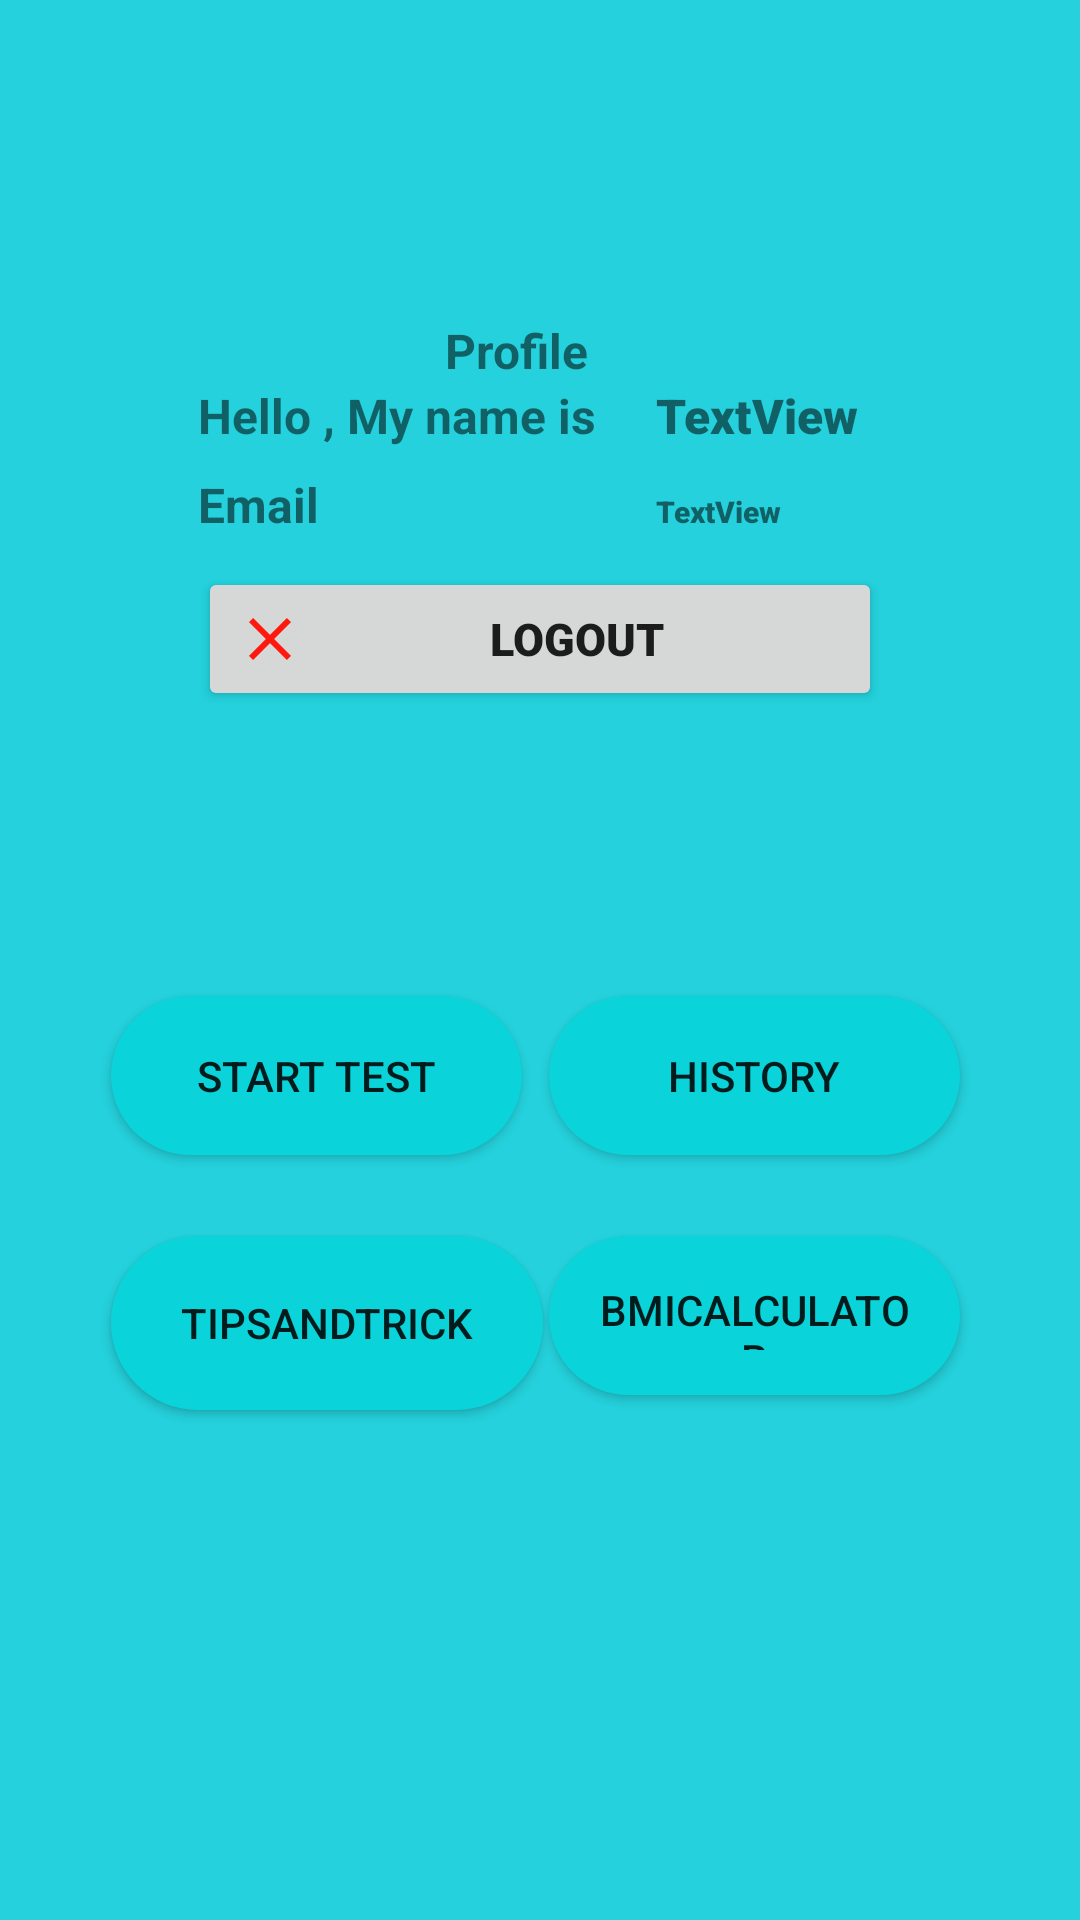

This screen was rendered from an Android layout file. Write that file and the resources it references.
<!-- AndroidManifest.xml: application theme Theme.Skripsi -->
<!-- res/layout/activity_home_u_i.xml -->
<?xml version="1.0" encoding="utf-8"?>
<RelativeLayout xmlns:android="http://schemas.android.com/apk/res/android"
    xmlns:app="http://schemas.android.com/apk/res-auto"
    xmlns:tools="http://schemas.android.com/tools"
    android:layout_width="match_parent"
    android:layout_height="match_parent"
    tools:context=".HomeUI.homeUI"
    android:background="#24D1DC">

    <RelativeLayout
        android:id="@+id/relatives"
        android:layout_width="378dp"
        android:layout_height="wrap_content"
        android:layout_marginLeft="30dp"
        android:layout_marginTop="70dp"
        android:layout_marginRight="30dp"
        android:background="@drawable/rounded_theme"
        android:elevation="4dp"
        android:orientation="vertical"
        android:padding="20dp">

        <LinearLayout
            android:layout_width="match_parent"
            android:layout_height="wrap_content"
            android:orientation="vertical"
            android:layout_marginBottom="8dp">
            <TableLayout
                android:layout_width="match_parent"
                android:layout_height="wrap_content"
                android:layout_margin="16dp">

                <TextView
                    android:layout_width="match_parent"
                    android:layout_height="wrap_content"
                    android:text="Profile"
                    android:textSize="16sp"
                    android:layout_marginEnd="16dp"
                    android:textStyle="bold"
                    android:gravity="center"/>
                <TableRow
                    android:layout_width="match_parent"
                    android:layout_height="wrap_content"
                    android:layout_marginBottom="8dp">

                    <TextView
                        android:id="@+id/textView3"
                        android:layout_width="wrap_content"
                        android:layout_height="wrap_content"
                        android:text="Hello , My name is "
                        android:textSize="16sp"
                        android:layout_marginEnd="16dp"
                        android:textStyle="bold"/>

                    <TextView
                        android:id="@+id/TV_nama"
                        android:layout_width="match_parent"
                        android:layout_height="wrap_content"
                        android:text="TextView"
                        android:fontFamily="sans-serif-black"
                        android:textSize="16sp"/>

                </TableRow>
                <TableRow
                    android:layout_width="match_parent"
                    android:layout_height="wrap_content"
                    android:layout_marginBottom="8dp">
                    <TextView
                        android:id="@+id/textView4"
                        android:layout_width="wrap_content"
                        android:layout_height="wrap_content"
                        android:text="Email "
                        android:textSize="16sp"
                        android:layout_marginEnd="8dp"
                        android:textStyle="bold"/>
                    <TextView
                        android:id="@+id/email"
                        android:layout_width="match_parent"
                        android:layout_height="wrap_content"
                        android:text="TextView"
                        android:paddingBottom="10dp"
                        android:fontFamily="sans-serif-black"
                        android:textSize="10sp"/>
                </TableRow>
                <Button
                    android:drawableLeft="@drawable/ic_baseline_close_24"
                    android:text="logout"
                    android:id="@+id/logout_button"
                    android:fontFamily="sans-serif-black"
                    android:textSize="45px"
                    ></Button>

            </TableLayout>
        </LinearLayout>
    </RelativeLayout>




    <androidx.constraintlayout.widget.ConstraintLayout
        android:layout_width="match_parent"
        android:layout_height="match_parent">


        <Button
            android:id="@+id/button3"
            android:layout_width="144dp"
            android:layout_height="58dp"
            android:layout_alignParentBottom="true"
            android:layout_marginStart="37dp"
            android:layout_marginTop="412dp"
            android:layout_marginEnd="63dp"
            android:background="@drawable/rounded_button"
            android:text="@string/Tips"
            app:layout_constraintEnd_toStartOf="@+id/button2"
            app:layout_constraintHorizontal_bias="0.0"
            app:layout_constraintStart_toStartOf="parent"
            app:layout_constraintTop_toTopOf="parent" />

        <Button
            android:id="@+id/Start_test"
            android:layout_width="137dp"
            android:layout_height="53dp"
            android:layout_alignParentBottom="true"
            android:layout_marginStart="37dp"
            android:layout_marginTop="332dp"
            android:layout_marginEnd="63dp"
            android:background="@drawable/rounded_button"
            android:text="@string/Start"
            app:layout_constraintEnd_toStartOf="@+id/button2"
            app:layout_constraintHorizontal_bias="0.0"
            app:layout_constraintStart_toStartOf="parent"
            app:layout_constraintTop_toTopOf="parent" />

        <Button
            android:id="@+id/button2"
            android:layout_width="137dp"
            android:layout_height="53dp"
            android:layout_alignParentRight="true"
            android:layout_marginTop="332dp"
            android:layout_marginEnd="40dp"
            android:background="@drawable/rounded_button"
            android:text="@string/history"
            app:layout_constraintEnd_toEndOf="parent"
            app:layout_constraintTop_toTopOf="parent" />

        <Button
            android:id="@+id/button4"
            android:layout_width="137dp"
            android:layout_height="53dp"
            android:layout_alignParentRight="true"
            android:layout_marginTop="412dp"
            android:layout_marginEnd="40dp"
            android:background="@drawable/rounded_button"
            android:text="@string/BmiCal"
            app:layout_constraintEnd_toEndOf="parent"
            app:layout_constraintTop_toTopOf="parent" />

    </androidx.constraintlayout.widget.ConstraintLayout>


</RelativeLayout>
<!-- resources referenced by this layout -->
<resources>
  <!-- drawable ic_baseline_close_24 (drawable) -->
  <vector android:height="24dp" android:tint="#FF180E"
      android:viewportHeight="24" android:viewportWidth="24"
      android:width="24dp" xmlns:android="http://schemas.android.com/apk/res/android">
      <path android:fillColor="@android:color/white" android:pathData="M19,6.41L17.59,5 12,10.59 6.41,5 5,6.41 10.59,12 5,17.59 6.41,19 12,13.41 17.59,19 19,17.59 13.41,12z"/>
  </vector>
  <!-- drawable rounded_button (drawable) -->
  <?xml version="1.0" encoding="utf-8"?>
  <layer-list xmlns:android="http://schemas.android.com/apk/res/android">
      <item>
          <shape android:shape="rectangle">
              
              <solid android:color="#0AD3DA"/>
              <corners android:radius="50dp"/>
              <size android:width="100dp" android:height="50dp"/>
              <padding android:left="15dp"
                  android:right="15dp"
                  android:top="15dp"
                  android:bottom="15dp"/>
          </shape>
      </item>
  </layer-list>
  <string name="BmiCal">BmiCalculator</string>
  <string name="Start">Start Test</string>
  <string name="Tips">TipsAndTrick</string>
  <string name="history">History</string>
  <style name="Theme.Skripsi" parent="Theme.MaterialComponents.DayNight.DarkActionBar">
          
          <item name="colorPrimary">@color/teal_100</item>
          <item name="colorPrimaryVariant">@color/purple_700</item>
          <item name="colorOnPrimary">@color/white</item>
          
          <item name="colorSecondary">@color/teal_200</item>
          <item name="colorSecondaryVariant">@color/teal_700</item>
          <item name="colorOnSecondary">@color/black</item>
          
          <item name="android:statusBarColor" tools:targetApi="l">?attr/colorPrimaryVariant</item>
          
      </style>
  <color name="teal_100">#19939b</color>
  <color name="purple_700">#FF3700B3</color>
  <color name="white">#FFFFFFFF</color>
  <color name="teal_200">#FF03DAC5</color>
  <color name="teal_700">#FF018786</color>
  <color name="black">#FF000000</color>
</resources>
